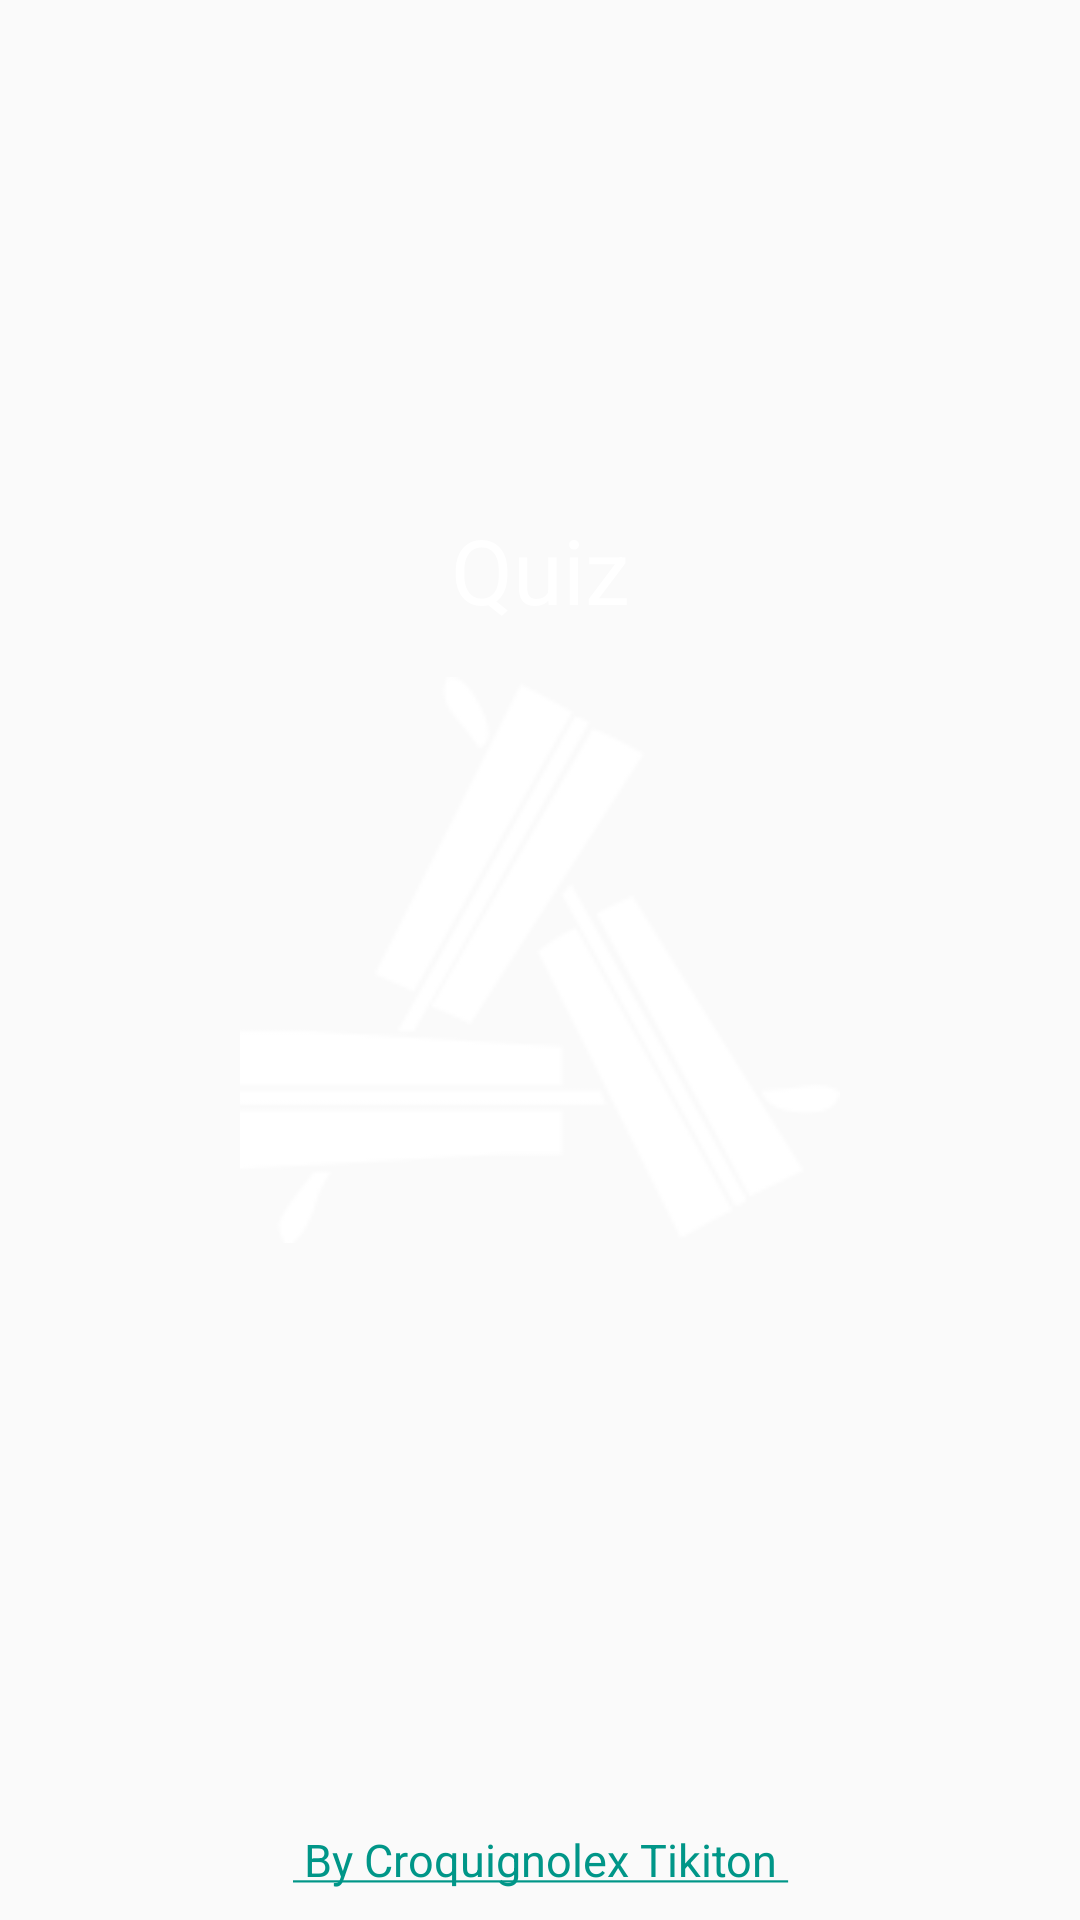

Here is an Android app screen rendered from its layout file. Give the layout XML and the strings, colors and styles it references.
<!-- AndroidManifest.xml: application theme AppTheme -->
<!-- res/layout/activity_splash_screen.xml -->
<?xml version="1.0" encoding="utf-8"?>
<RelativeLayout xmlns:android="http://schemas.android.com/apk/res/android"
    xmlns:app="http://schemas.android.com/apk/res-auto"
    xmlns:tools="http://schemas.android.com/tools"
    android:layout_width="match_parent"
    android:layout_height="match_parent"
    android:background="@color/ic_launcher_background"
    tools:context=".SplashScreen">

    <TextView
        android:id="@+id/textView"
        android:gravity="center"
        android:textSize="30sp"
        android:layout_marginBottom="10sp"
        android:layout_above="@id/logo"
        android:textColor="@color/colorWhite"
        android:layout_width="match_parent"
        android:layout_height="wrap_content"
        android:text="@string/app_name" />

    <ImageView
        android:id="@+id/logo"
        android:layout_width="200dp"
        android:layout_height="200dp"
        android:layout_centerInParent="true"
        android:contentDescription="@string/default_image_alt"
        android:src="@drawable/logo" />

    <TextView
        android:id="@+id/developer"
        android:gravity="center"
        android:textSize="15sp"
        android:layout_marginBottom="10dp"
        android:layout_alignParentBottom="true"
        android:textColor="@color/colorWhite"
        android:layout_width="match_parent"
        android:layout_height="wrap_content"
        android:text="@string/developer_name" />

</RelativeLayout>
<!-- resources referenced by this layout -->
<resources>
  <color name="colorWhite">#FFFFFF</color>
  <!-- drawable logo: png bitmap (drawable, 7039 bytes) -->
  <string name="app_name">Quiz</string>
  <string name="default_image_alt">…</string>
  <string name="developer_name" style="text-decoration:none">
          <a href="https://croquignolex-tikiton.dmsemergence.com/">
              By Croquignolex Tikiton
          </a>
      </string>
  <style name="AppTheme" parent="Theme.AppCompat.Light.DarkActionBar">
          
          <item name="colorPrimary">@color/colorTheme</item>
          <item name="colorPrimaryDark">@color/colorThemeDark</item>
          <item name="colorAccent">@color/colorSecondary</item>
      </style>
  <color name="colorTheme">#00BCD4</color>
  <color name="colorThemeDark">#2196F3</color>
  <color name="colorSecondary">#009688</color>
</resources>
